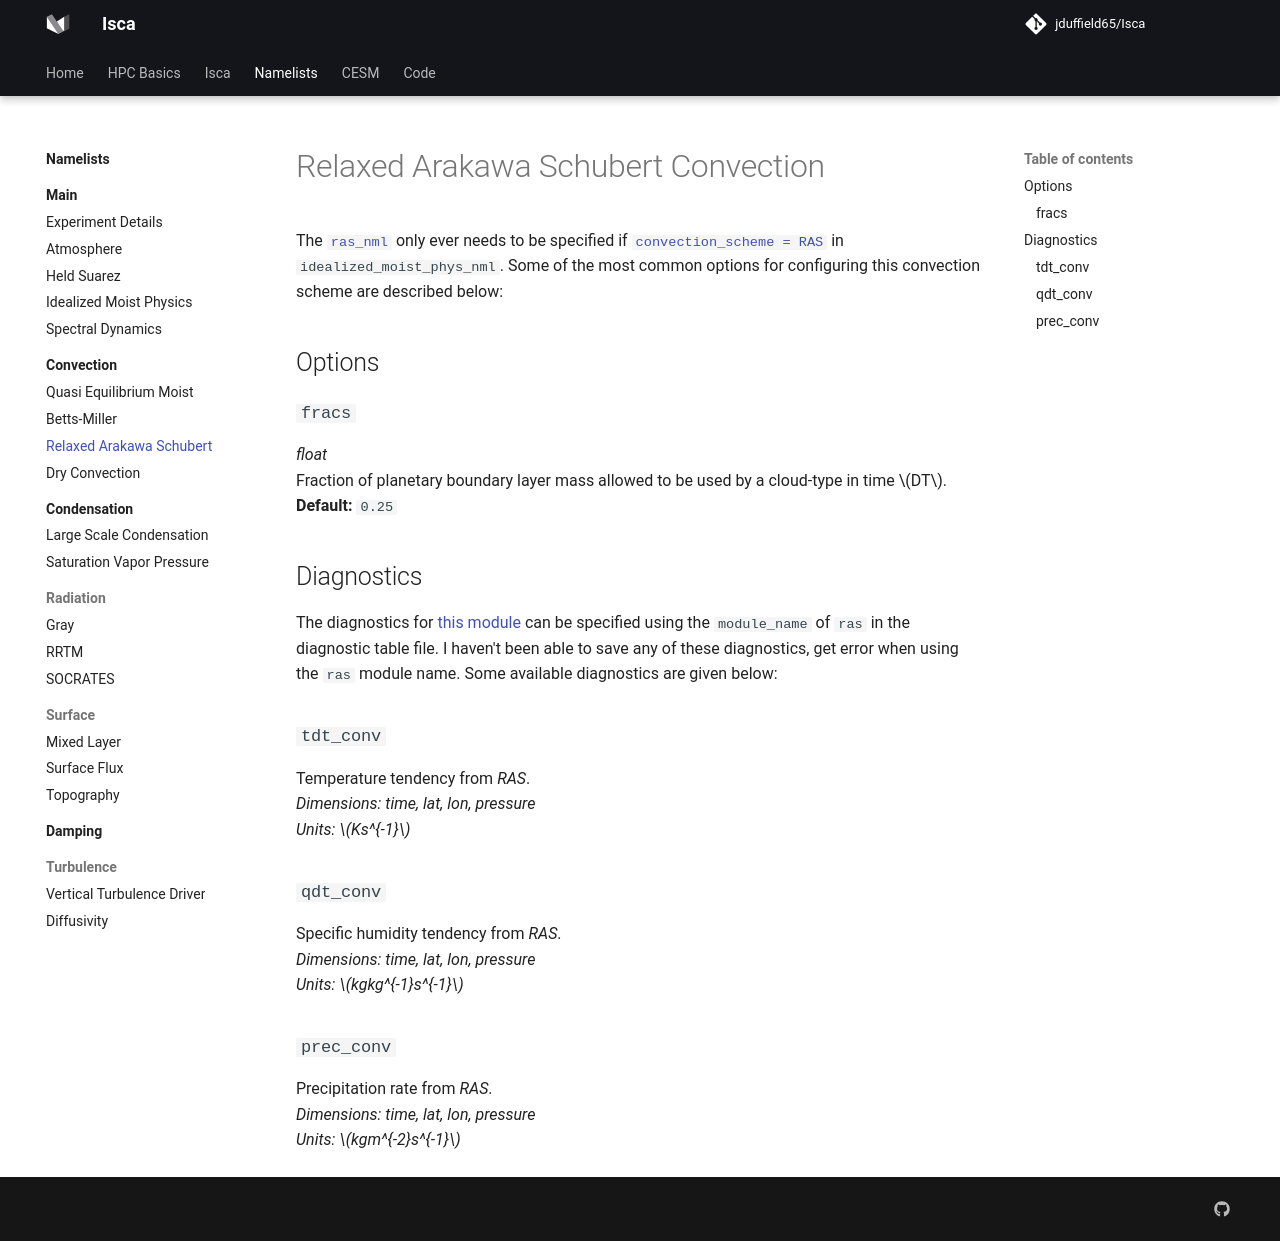

repository: jduffield65/Isca · page: namelists/convection/ras/index.html · generator: mkdocs

# Relaxed Arakawa Schubert Convection
The [`ras_nml`](https://github.com/ExeClim/Isca/blob/master/src/atmos_param/ras/ras.f90) 
only ever needs to be specified if 
[`convection_scheme = RAS`](../main/idealized_moist_physics.md#convection_scheme) in 
`idealized_moist_phys_nml`.
Some of the most common options for configuring this convection scheme are described below:

## Options
### `fracs`
*float*</br> Fraction of planetary boundary layer mass allowed to be used by a cloud-type in time $DT$.</br>
**Default:** `0.25`

## Diagnostics
The diagnostics for 
[this module](https://github.com/ExeClim/Isca/blob/master/src/atmos_param/ras/ras.f90) 
can be specified using the `module_name` of `ras` in the 
diagnostic table file. I haven't been able to save any of these 
diagnostics, get error when using the `ras` module name.
Some available diagnostics are given below:

### `tdt_conv`
Temperature tendency from *RAS*.</br>
*Dimensions: time, lat, lon, pressure*</br>
*Units: $Ks^{-1}$*

### `qdt_conv`
Specific humidity tendency from *RAS*.</br>
*Dimensions: time, lat, lon, pressure*</br>
*Units: $kgkg^{-1}s^{-1}$*

### `prec_conv`
Precipitation rate from *RAS*.</br>
*Dimensions: time, lat, lon, pressure*</br>
*Units: $kgm^{-2}s^{-1}$*
